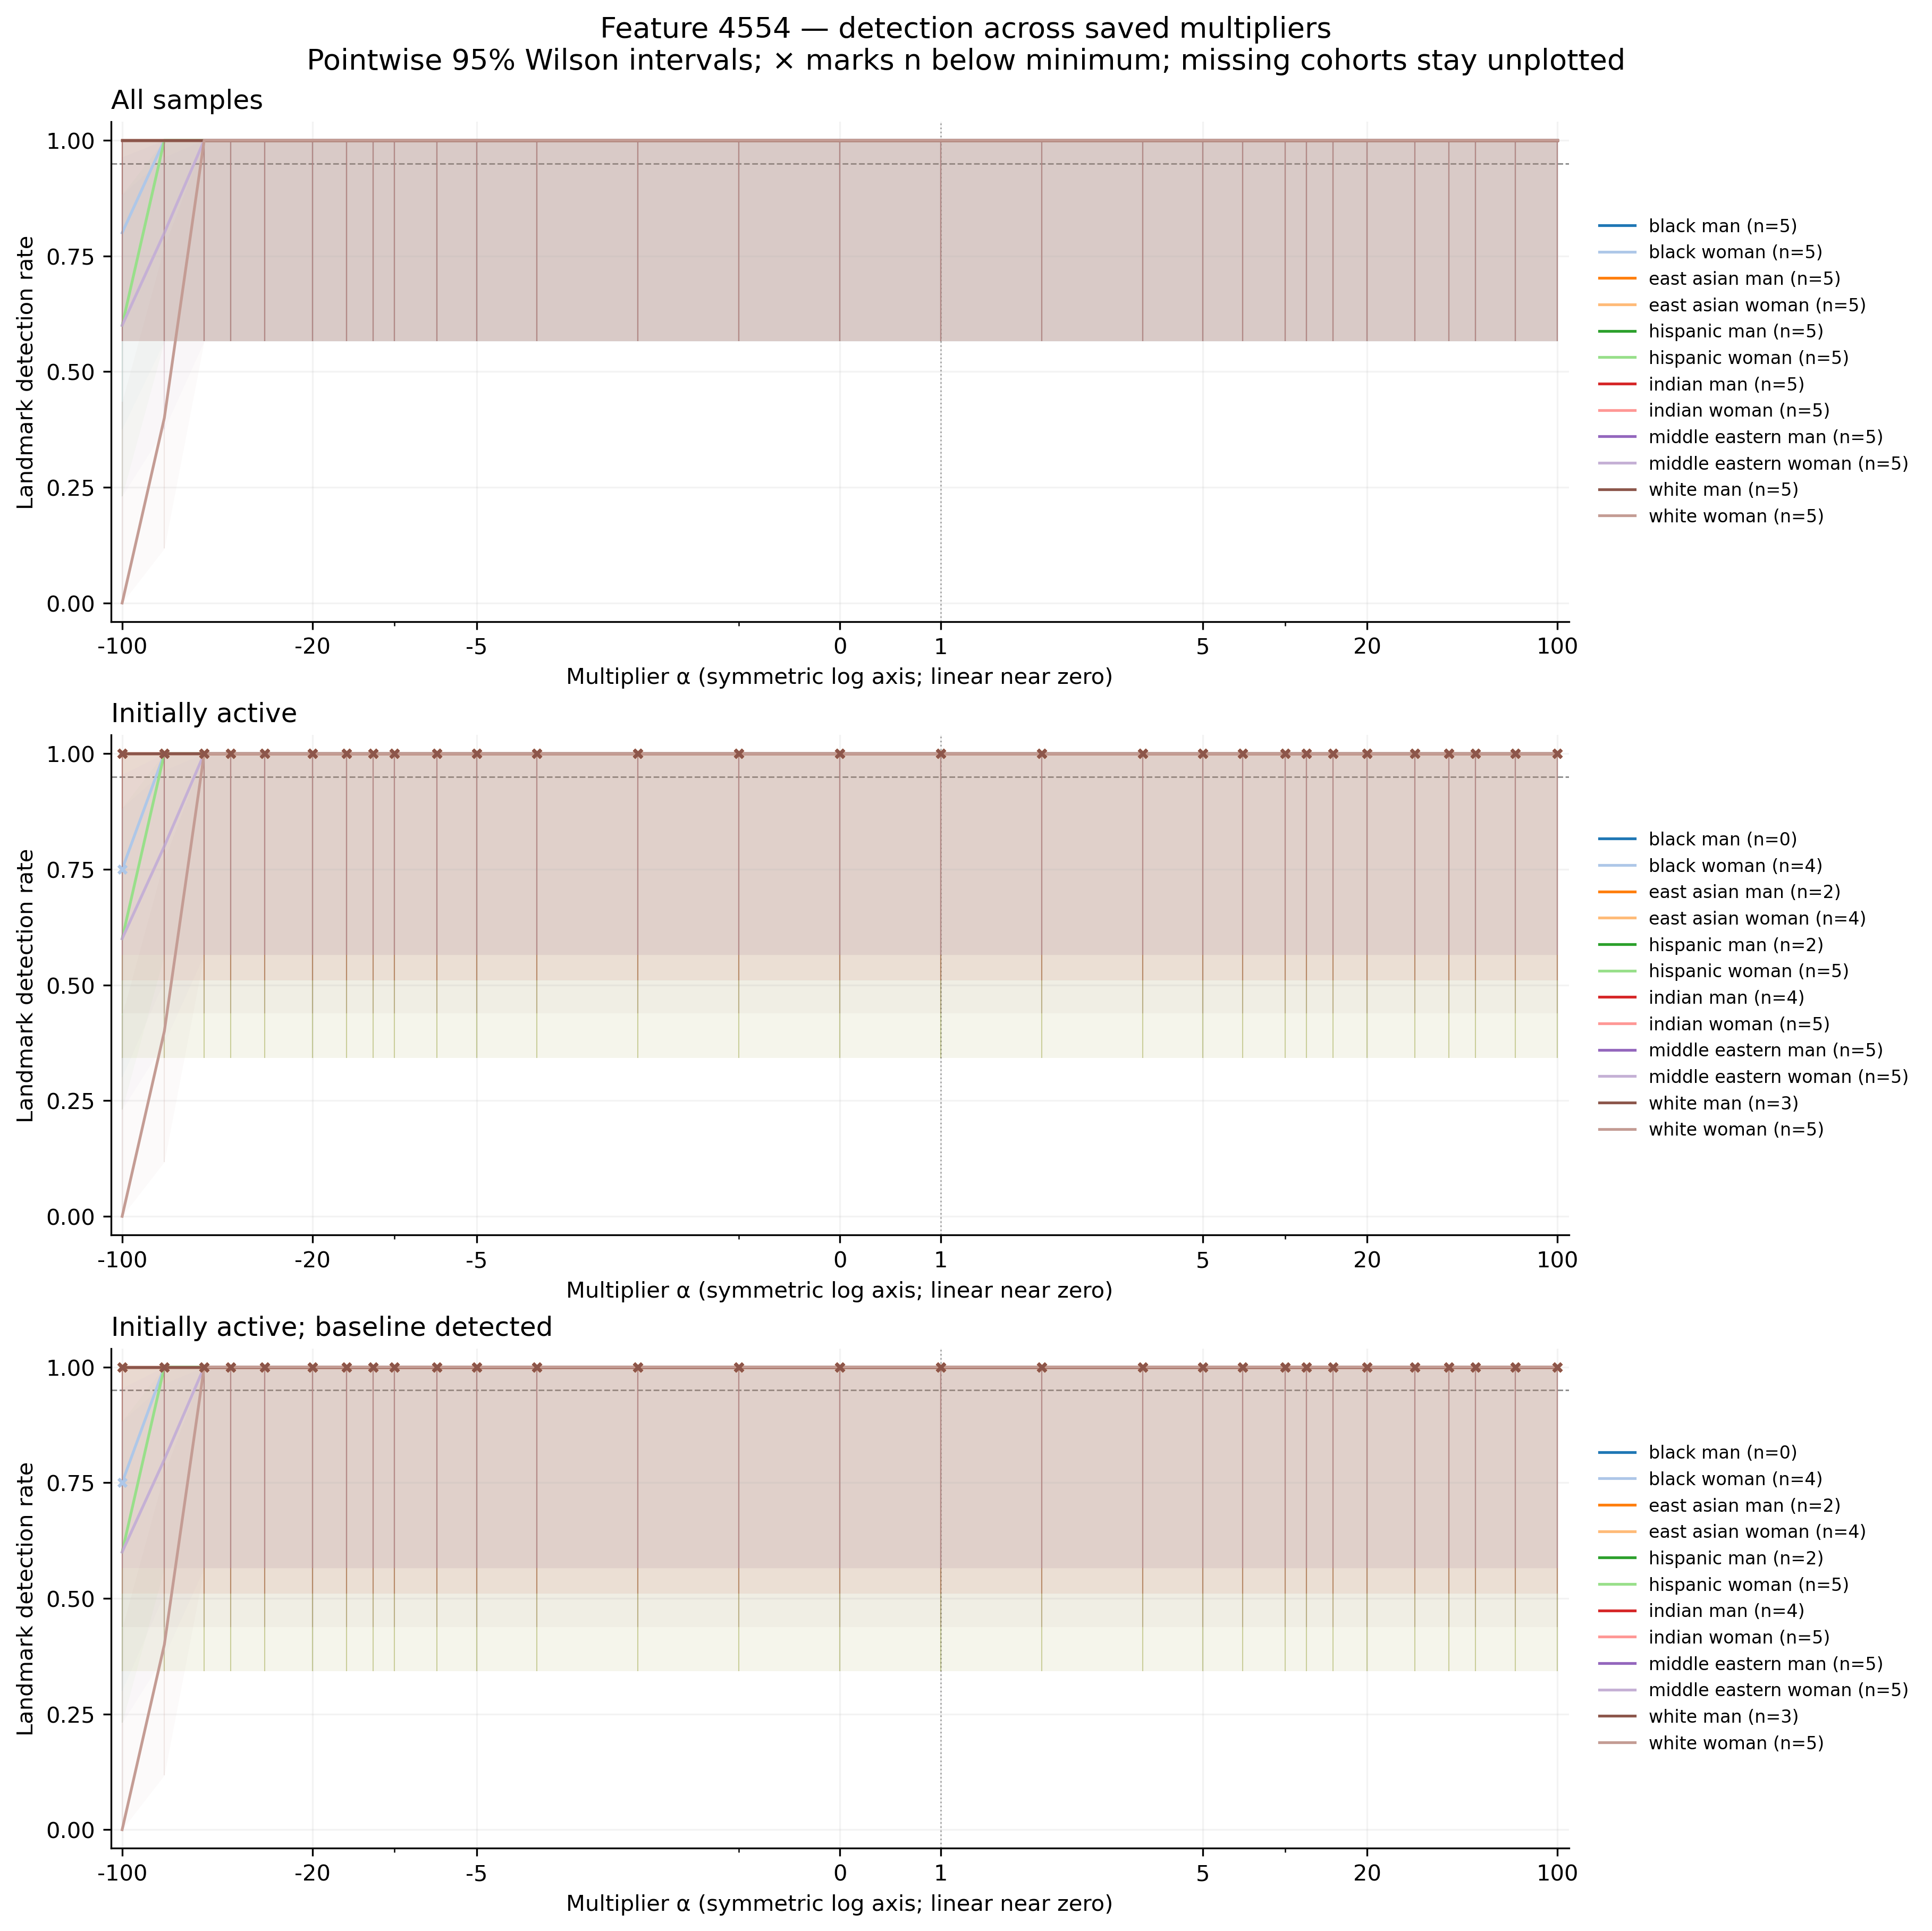

Values plotted in this chart, from the file beside it:
feature, group, cohort, alpha, n, seed_count, detected, detection_rate, ci_low, ci_high, ci_width, insufficient, status, median_delta_fro_applied, median_relative_delta_fro
4554, black_man, all, -100, 5, 5, 5, 1.0, 0.5655, 1.0, 0.4345, False, exploratory_sample, 0.0, 0.0
4554, black_man, all, -70, 5, 5, 5, 1.0, 0.5655, 1.0, 0.4345, False, exploratory_sample, 0.0, 0.0
4554, black_man, all, -50, 5, 5, 5, 1.0, 0.5655, 1.0, 0.4345, False, exploratory_sample, 0.0, 0.0
4554, black_man, all, -40, 5, 5, 5, 1.0, 0.5655, 1.0, 0.4345, False, exploratory_sample, 0.0, 0.0
4554, black_man, all, -30, 5, 5, 5, 1.0, 0.5655, 1.0, 0.4345, False, exploratory_sample, 0.0, 0.0
4554, black_man, all, -20, 5, 5, 5, 1.0, 0.5655, 1.0, 0.4345, False, exploratory_sample, 0.0, 0.0
4554, black_man, all, -15, 5, 5, 5, 1.0, 0.5655, 1.0, 0.4345, False, exploratory_sample, 0.0, 0.0
4554, black_man, all, -12, 5, 5, 5, 1.0, 0.5655, 1.0, 0.4345, False, exploratory_sample, 0.0, 0.0
4554, black_man, all, -10, 5, 5, 5, 1.0, 0.5655, 1.0, 0.4345, False, exploratory_sample, 0.0, 0.0
4554, black_man, all, -7, 5, 5, 5, 1.0, 0.5655, 1.0, 0.4345, False, exploratory_sample, 0.0, 0.0
4554, black_man, all, -5, 5, 5, 5, 1.0, 0.5655, 1.0, 0.4345, False, exploratory_sample, 0.0, 0.0
4554, black_man, all, -3, 5, 5, 5, 1.0, 0.5655, 1.0, 0.4345, False, exploratory_sample, 0.0, 0.0
4554, black_man, all, -2, 5, 5, 5, 1.0, 0.5655, 1.0, 0.4345, False, exploratory_sample, 0.0, 0.0
4554, black_man, all, -1, 5, 5, 5, 1.0, 0.5655, 1.0, 0.4345, False, exploratory_sample, 0.0, 0.0
4554, black_man, all, 0, 5, 5, 5, 1.0, 0.5655, 1.0, 0.4345, False, exploratory_sample, 0.0, 0.0
4554, black_man, all, 1, 5, 5, 5, 1.0, 0.5655, 1.0, 0.4345, False, exploratory_sample, 0.0, 0.0
4554, black_man, all, 2, 5, 5, 5, 1.0, 0.5655, 1.0, 0.4345, False, exploratory_sample, 0.0, 0.0
4554, black_man, all, 3, 5, 5, 5, 1.0, 0.5655, 1.0, 0.4345, False, exploratory_sample, 0.0, 0.0
4554, black_man, all, 5, 5, 5, 5, 1.0, 0.5655, 1.0, 0.4345, False, exploratory_sample, 0.0, 0.0
4554, black_man, all, 7, 5, 5, 5, 1.0, 0.5655, 1.0, 0.4345, False, exploratory_sample, 0.0, 0.0
4554, black_man, all, 10, 5, 5, 5, 1.0, 0.5655, 1.0, 0.4345, False, exploratory_sample, 0.0, 0.0
4554, black_man, all, 12, 5, 5, 5, 1.0, 0.5655, 1.0, 0.4345, False, exploratory_sample, 0.0, 0.0
4554, black_man, all, 15, 5, 5, 5, 1.0, 0.5655, 1.0, 0.4345, False, exploratory_sample, 0.0, 0.0
4554, black_man, all, 20, 5, 5, 5, 1.0, 0.5655, 1.0, 0.4345, False, exploratory_sample, 0.0, 0.0
4554, black_man, all, 30, 5, 5, 5, 1.0, 0.5655, 1.0, 0.4345, False, exploratory_sample, 0.0, 0.0
4554, black_man, all, 40, 5, 5, 5, 1.0, 0.5655, 1.0, 0.4345, False, exploratory_sample, 0.0, 0.0
4554, black_man, all, 50, 5, 5, 5, 1.0, 0.5655, 1.0, 0.4345, False, exploratory_sample, 0.0, 0.0
4554, black_man, all, 70, 5, 5, 5, 1.0, 0.5655, 1.0, 0.4345, False, exploratory_sample, 0.0, 0.0
4554, black_man, all, 100, 5, 5, 5, 1.0, 0.5655, 1.0, 0.4345, False, exploratory_sample, 0.0, 0.0
4554, black_woman, all, -100, 5, 5, 4, 0.8, 0.3755, 0.9638, 0.5882, False, exploratory_sample, 5857, 1.96
4554, black_woman, all, -70, 5, 5, 5, 1.0, 0.5655, 1.0, 0.4345, False, exploratory_sample, 4117, 1.378
4554, black_woman, all, -50, 5, 5, 5, 1.0, 0.5655, 1.0, 0.4345, False, exploratory_sample, 2958, 0.9899
4554, black_woman, all, -40, 5, 5, 5, 1.0, 0.5655, 1.0, 0.4345, False, exploratory_sample, 2378, 0.7958
4554, black_woman, all, -30, 5, 5, 5, 1.0, 0.5655, 1.0, 0.4345, False, exploratory_sample, 1798, 0.6017
4554, black_woman, all, -20, 5, 5, 5, 1.0, 0.5655, 1.0, 0.4345, False, exploratory_sample, 1218, 0.4076
4554, black_woman, all, -15, 5, 5, 5, 1.0, 0.5655, 1.0, 0.4345, False, exploratory_sample, 927.9, 0.3106
4554, black_woman, all, -12, 5, 5, 5, 1.0, 0.5655, 1.0, 0.4345, False, exploratory_sample, 753.9, 0.2523
4554, black_woman, all, -10, 5, 5, 5, 1.0, 0.5655, 1.0, 0.4345, False, exploratory_sample, 637.9, 0.2135
4554, black_woman, all, -7, 5, 5, 5, 1.0, 0.5655, 1.0, 0.4345, False, exploratory_sample, 463.9, 0.1553
4554, black_woman, all, -5, 5, 5, 5, 1.0, 0.5655, 1.0, 0.4345, False, exploratory_sample, 348, 0.1165
4554, black_woman, all, -3, 5, 5, 5, 1.0, 0.5655, 1.0, 0.4345, False, exploratory_sample, 232, 0.07764
4554, black_woman, all, -2, 5, 5, 5, 1.0, 0.5655, 1.0, 0.4345, False, exploratory_sample, 174, 0.05823
4554, black_woman, all, -1, 5, 5, 5, 1.0, 0.5655, 1.0, 0.4345, False, exploratory_sample, 116, 0.03882
4554, black_woman, all, 0, 5, 5, 5, 1.0, 0.5655, 1.0, 0.4345, False, exploratory_sample, 57.99, 0.01941
4554, black_woman, all, 1, 5, 5, 5, 1.0, 0.5655, 1.0, 0.4345, False, exploratory_sample, 0.0, 0.0
4554, black_woman, all, 2, 5, 5, 5, 1.0, 0.5655, 1.0, 0.4345, False, exploratory_sample, 57.99, 0.01941
4554, black_woman, all, 3, 5, 5, 5, 1.0, 0.5655, 1.0, 0.4345, False, exploratory_sample, 116, 0.03882
4554, black_woman, all, 5, 5, 5, 5, 1.0, 0.5655, 1.0, 0.4345, False, exploratory_sample, 232, 0.07764
4554, black_woman, all, 7, 5, 5, 5, 1.0, 0.5655, 1.0, 0.4345, False, exploratory_sample, 348, 0.1165
4554, black_woman, all, 10, 5, 5, 5, 1.0, 0.5655, 1.0, 0.4345, False, exploratory_sample, 521.9, 0.1747
4554, black_woman, all, 12, 5, 5, 5, 1.0, 0.5655, 1.0, 0.4345, False, exploratory_sample, 637.9, 0.2135
4554, black_woman, all, 15, 5, 5, 5, 1.0, 0.5655, 1.0, 0.4345, False, exploratory_sample, 811.9, 0.2717
4554, black_woman, all, 20, 5, 5, 5, 1.0, 0.5655, 1.0, 0.4345, False, exploratory_sample, 1102, 0.3688
4554, black_woman, all, 30, 5, 5, 5, 1.0, 0.5655, 1.0, 0.4345, False, exploratory_sample, 1682, 0.5629
4554, black_woman, all, 40, 5, 5, 5, 1.0, 0.5655, 1.0, 0.4345, False, exploratory_sample, 2262, 0.757
4554, black_woman, all, 50, 5, 5, 5, 1.0, 0.5655, 1.0, 0.4345, False, exploratory_sample, 2842, 0.9511
4554, black_woman, all, 70, 5, 5, 5, 1.0, 0.5655, 1.0, 0.4345, False, exploratory_sample, 4002, 1.339
4554, black_woman, all, 100, 5, 5, 5, 1.0, 0.5655, 1.0, 0.4345, False, exploratory_sample, 5741, 1.922
4554, east_asian_man, all, -100, 5, 5, 5, 1.0, 0.5655, 1.0, 0.4345, False, exploratory_sample, 0.0, 0.0
4554, east_asian_man, all, -70, 5, 5, 5, 1.0, 0.5655, 1.0, 0.4345, False, exploratory_sample, 0.0, 0.0
... 984 more rows
